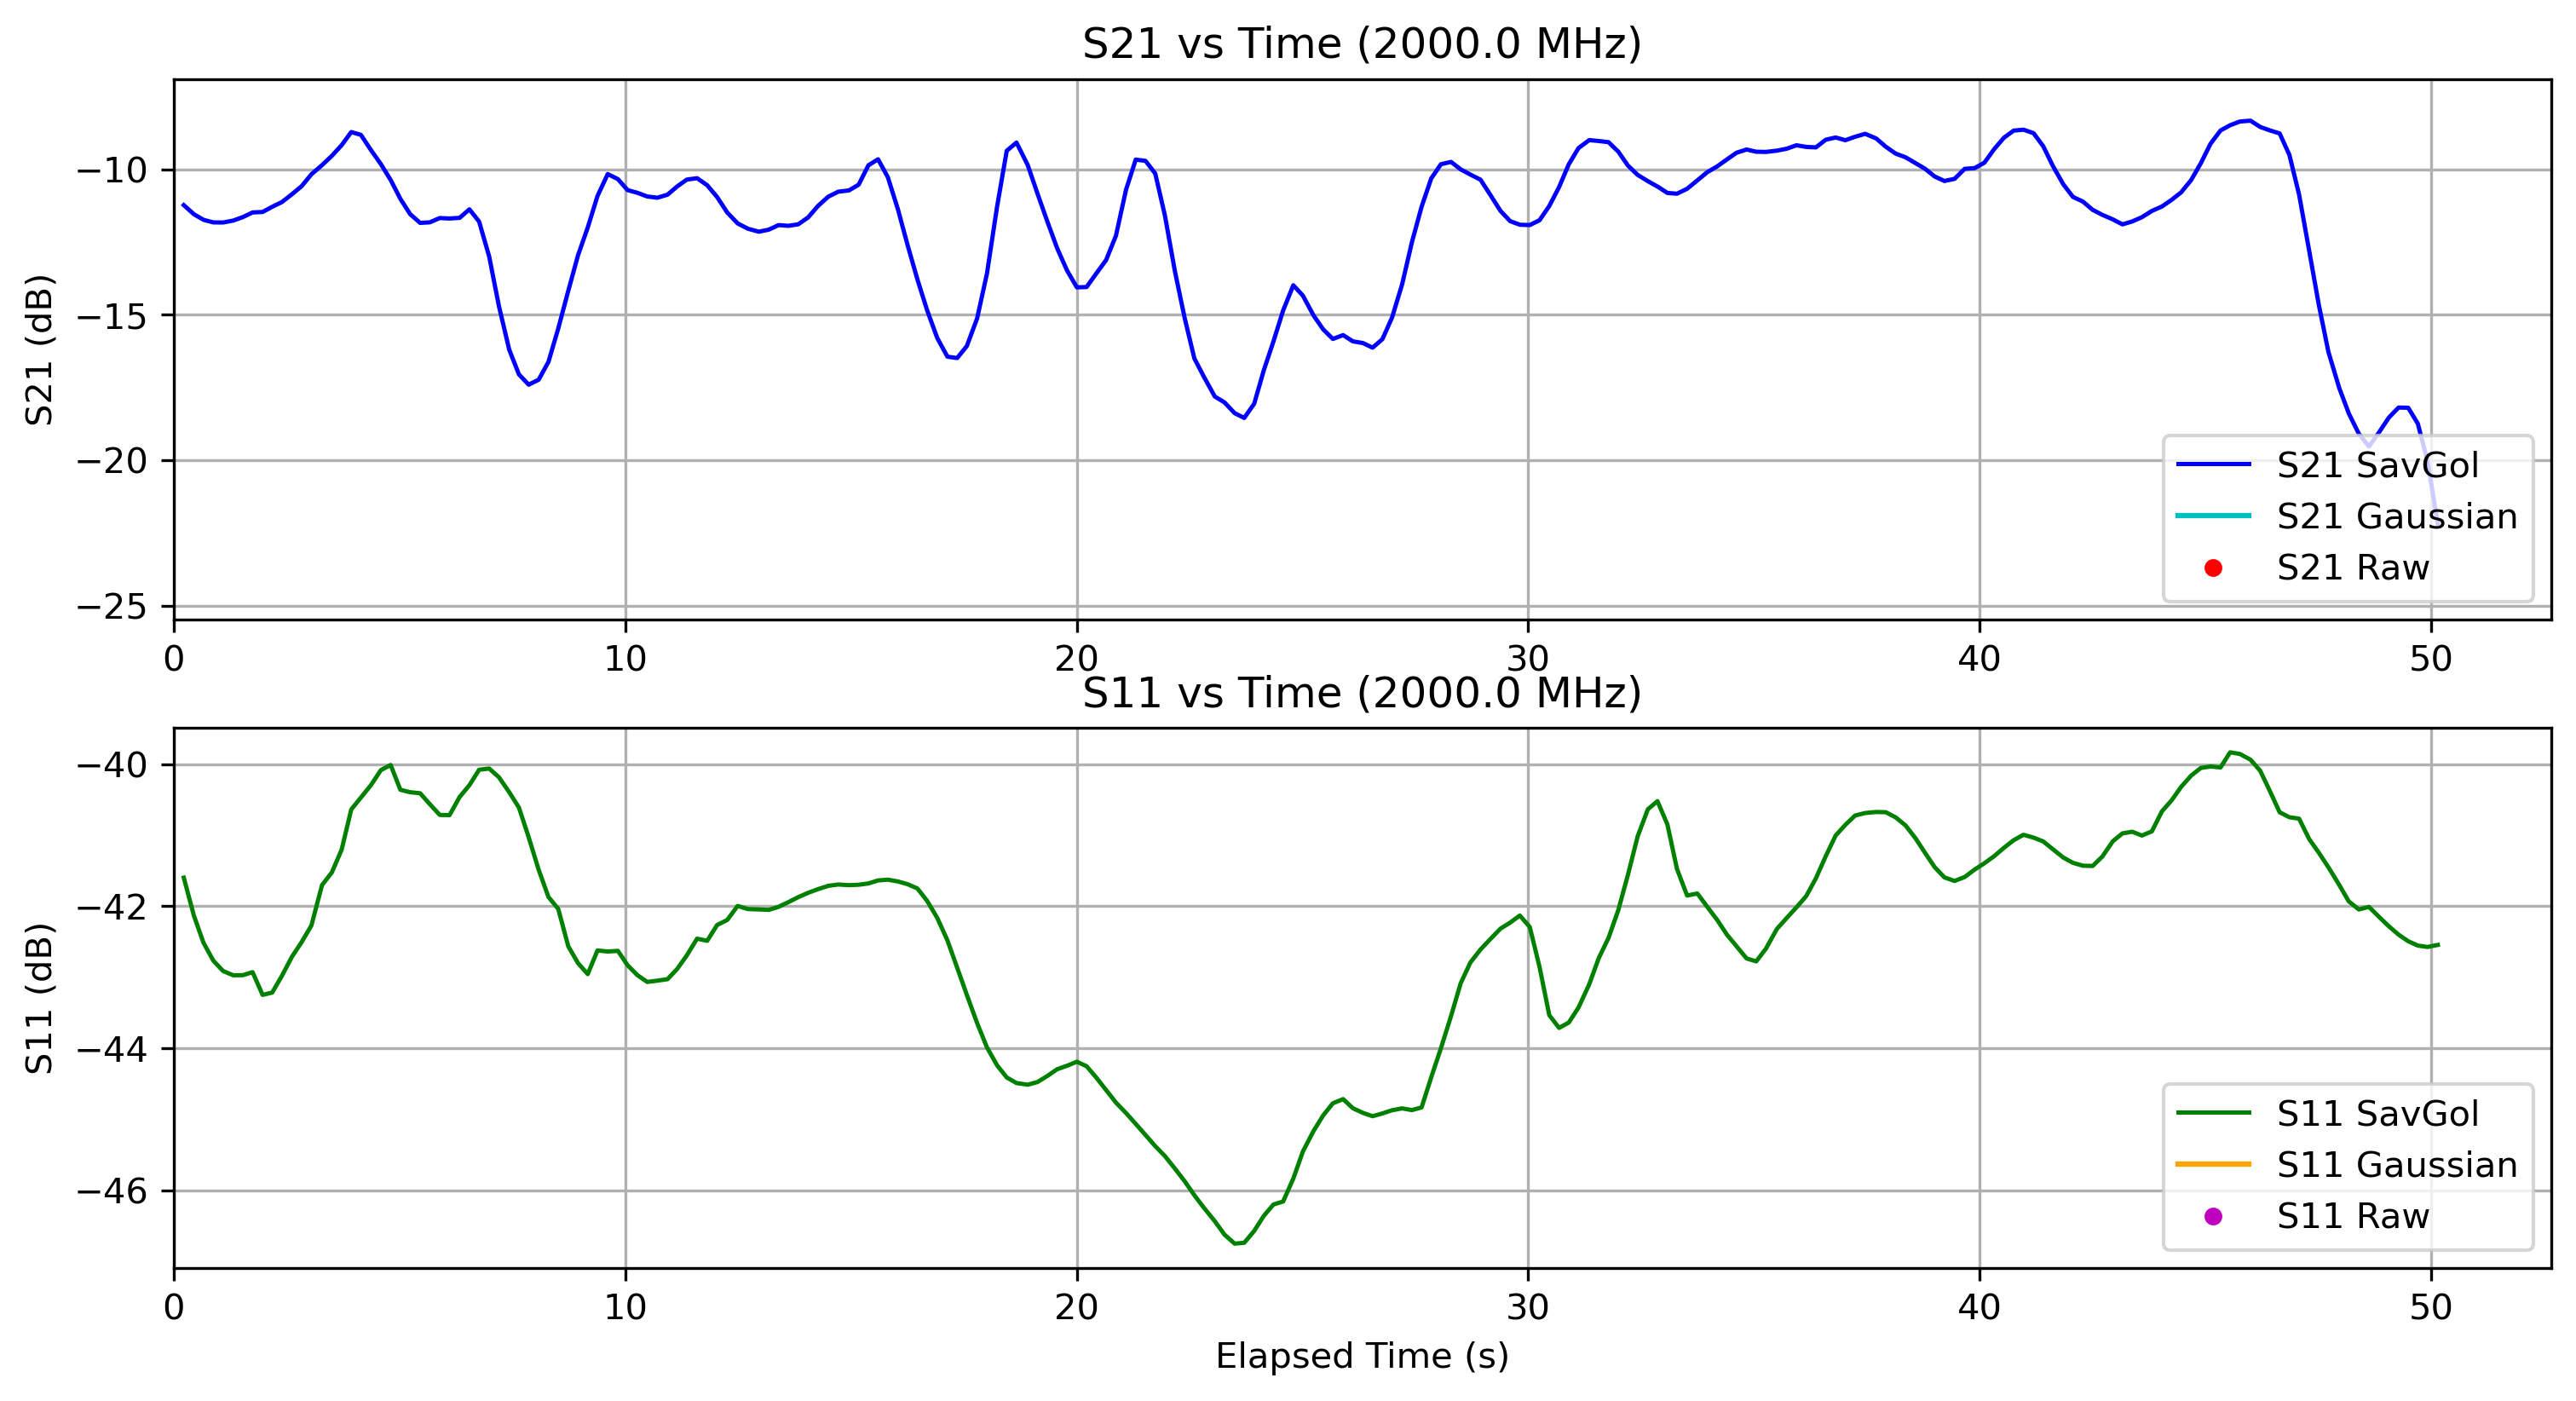

The file beside this chart, header and first rows:
Elapsed Time (s), Frequency (Hz), S11 (dB), S21 (dB), OBJ, Height (m)
0.2257, 2000000000, -42.27, -11.53, NO, 0.0
0.4498, 2000000000, -41.66, -11.14, NO, 0.0
0.6622, 2000000000, -41.8, -11.65, NO, 0.0
0.8813, 2000000000, -42.35, -11.4, NO, 0.0
1.096, 2000000000, -43.28, -12.37, NO, 0.0
1.324, 2000000000, -44.39, -12.34, NO, 0.0
1.536, 2000000000, -41.34, -11.51, NO, 0.0
1.75, 2000000000, -44.85, -11.57, NO, 0.0
1.971, 2000000000, -42.56, -11.19, NO, 0.0
2.184, 2000000000, -40.79, -10.21, NO, 0.0
2.398, 2000000000, -44.21, -10.9, NO, 0.0
2.621, 2000000000, -43.16, -11.33, NO, 0.0
2.836, 2000000000, -42.38, -11.06, NO, 0.0
3.052, 2000000000, -42.53, -10.71, NO, 0.0
3.288, 2000000000, -43.89, -10.55, NO, 0.0
3.505, 2000000000, -39.76, -9.216, NO, 0.0
3.721, 2000000000, -40.53, -9.237, NO, 0.0
3.935, 2000000000, -40.91, -8.437, NO, 0.0
4.149, 2000000000, -40.35, -8.006, NO, 0.0
4.366, 2000000000, -39.4, -8.32, NO, 0.0
4.592, 2000000000, -40.58, -10.23, NO, 0.0
4.808, 2000000000, -40.62, -9.396, NO, 0.0
5.023, 2000000000, -40.44, -10.4, NO, 0.0
5.239, 2000000000, -40.22, -12.33, NO, 0.0
5.46, 2000000000, -40.4, -14.99, NO, 0.0
5.674, 2000000000, -40.12, -12.9, NO, 0.0
5.895, 2000000000, -40.28, -10.63, NO, 0.0
6.111, 2000000000, -41.12, -11.37, NO, 0.0
6.335, 2000000000, -41.3, -11.48, NO, 0.0
6.551, 2000000000, -40.42, -10.84, NO, 0.0
6.766, 2000000000, -40.1, -10.3, NO, 0.0
6.99, 2000000000, -40.88, -11.9, NO, 0.0
7.205, 2000000000, -40.09, -14.48, NO, 0.0
7.433, 2000000000, -39.16, -16.02, NO, 0.0
7.648, 2000000000, -38.27, -14.89, NO, 0.0
7.864, 2000000000, -41.52, -18.16, NO, 0.0
8.085, 2000000000, -41.69, -23.27, NO, 0.0
8.302, 2000000000, -43.54, -20.39, NO, 0.0
8.518, 2000000000, -42.92, -15.27, NO, 0.0
8.741, 2000000000, -42.82, -12.27, NO, 0.0
8.957, 2000000000, -42.27, -9.708, NO, 0.0
9.172, 2000000000, -42.72, -9.138, NO, 0.0
9.387, 2000000000, -41.99, -9.746, NO, 0.0
9.615, 2000000000, -42.22, -11.04, NO, 0.0
9.841, 2000000000, -42.3, -11.12, NO, 0.0
10.05, 2000000000, -44.47, -12.06, NO, 0.0
10.27, 2000000000, -41.83, -12.09, NO, 0.0
10.49, 2000000000, -43.45, -12.16, NO, 0.0
10.71, 2000000000, -42.21, -10.46, NO, 0.0
10.94, 2000000000, -44.3, -9.628, NO, 0.0
11.15, 2000000000, -43.06, -9.825, NO, 0.0
11.37, 2000000000, -42.77, -9.462, NO, 0.0
11.59, 2000000000, -42.18, -10.08, NO, 0.0
11.82, 2000000000, -42.04, -12.31, NO, 0.0
12.04, 2000000000, -42.02, -11.84, NO, 0.0
12.26, 2000000000, -42.1, -10.55, NO, 0.0
12.49, 2000000000, -42.15, -10.32, NO, 0.0
12.72, 2000000000, -42.14, -11.89, NO, 0.0
12.96, 2000000000, -42.21, -13.43, NO, 0.0
13.18, 2000000000, -42.18, -12.99, NO, 0.0
... 169 more rows
